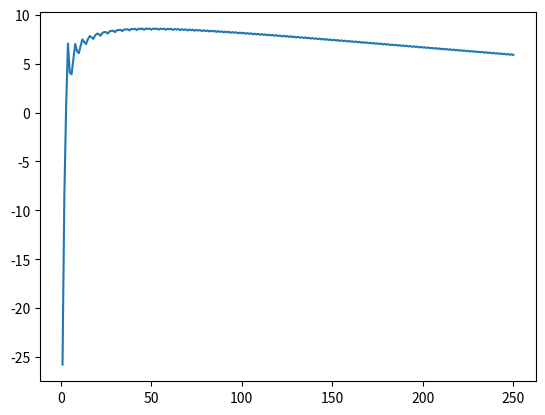

The script that saved this image:
# if a is even z = A/2    if a is odd z = (a-1)/2
import numpy as np
import matplotlib.pyplot as plt

av = 15.75
as_ = 17.80
ac = 0.71
aa = 23.70
ap = 33.50

arra = np.arange(1, 251)
arrz = np.where(arra%2 == 0, arra//2, (arra-1)//2)

bindingenergy = []
for a,z in zip(arra,arrz):
  BE = av*a - as_*(a**(2/3)) - aa*((a-(2*z))**2)/a - ac*(z**2)/(a**(1/3))
  if a%2 != 0:
    BE = BE
  elif z%2 == 0 and (a-z)%2 == 0:
    BE += ap/(a**(3/4))
  elif z%2 != 0 and (a-z)%2 != 0:
    BE -= ap/(a**(3/4))
  bindingenergy.append(BE/a)

plt.plot(arra, bindingenergy)
plt.show()
